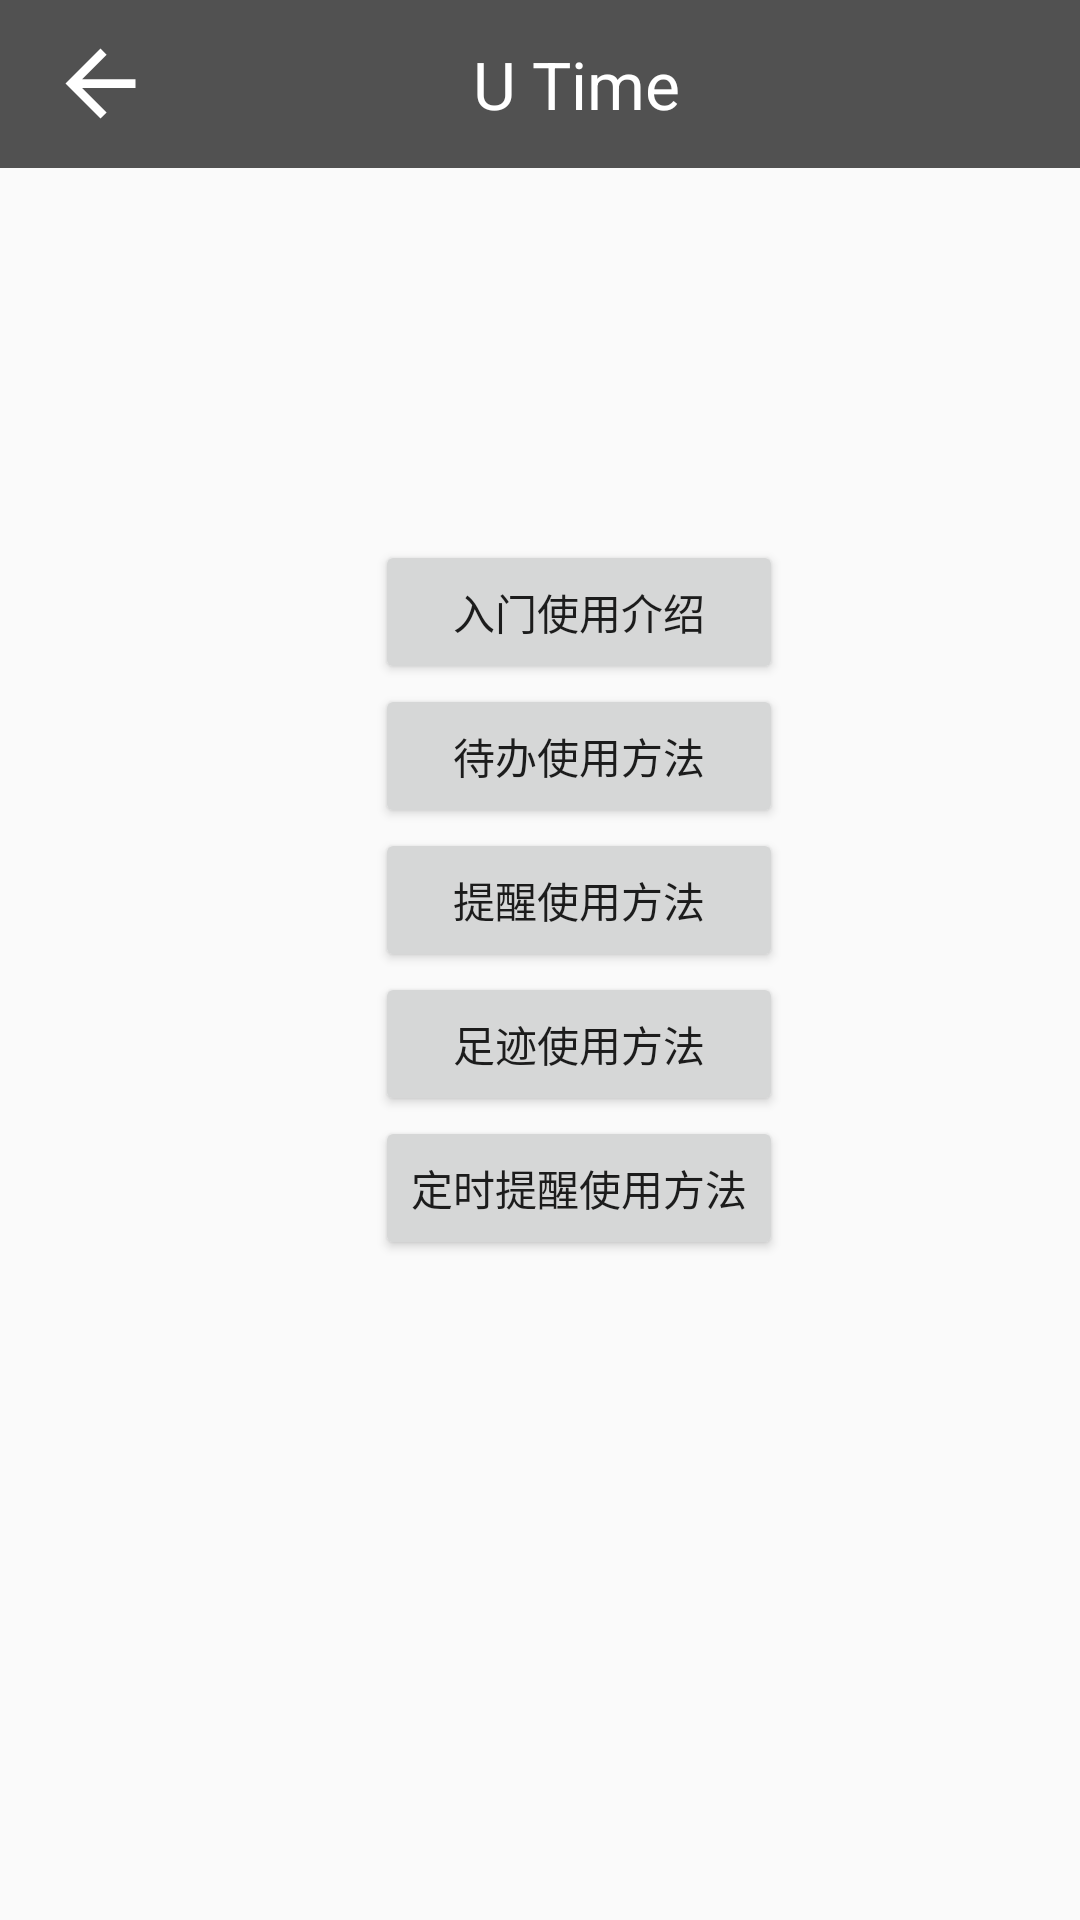

Here is an Android app screen rendered from its layout file. Give the layout XML and the strings, colors and styles it references.
<!-- AndroidManifest.xml: application theme AppTheme.NoActionBar -->
<!-- res/layout/help_page.xml -->
<?xml version="1.0" encoding="utf-8"?>
<android.support.constraint.ConstraintLayout xmlns:android="http://schemas.android.com/apk/res/android"
    xmlns:app="http://schemas.android.com/apk/res-auto"
    xmlns:tools="http://schemas.android.com/tools"
    android:id="@+id/container"
    android:layout_width="match_parent"
    android:layout_height="match_parent"
    tools:context="com.example.myapplication.help"
    tools:layout_editor_absoluteY="25dp">

    <android.support.design.widget.AppBarLayout
        android:id="@+id/appBarLayout"
        android:layout_width="384dp"
        android:layout_height="wrap_content"
        android:theme="@style/AppTheme.AppBarOverlay">

        <android.widget.Toolbar
            android:id="@+id/toolbar"
            android:layout_width="match_parent"
            android:layout_height="wrap_content"
            android:background="@color/colorPrimary"
            android:minHeight="?attr/actionBarSize"
            app:contentInsetStart="0dp">

            <Button
                android:id="@+id/back"
                android:layout_width="35dp"
                android:layout_height="35dp"
                android:background="@drawable/ic_back" />

            <TextView
                android:layout_width="wrap_content"
                android:layout_height="wrap_content"
                android:layout_gravity="center_horizontal"
                android:text="@string/app_name"
                android:textColor="#FFFFFF"
                android:textSize="22sp" />

        </android.widget.Toolbar>
    </android.support.design.widget.AppBarLayout>


    <LinearLayout xmlns:android="http://schemas.android.com/apk/res/android"
        xmlns:tools="http://schemas.android.com/tools"
        android:layout_width="match_parent"
        android:layout_height="match_parent"
        android:orientation="vertical"
        android:paddingBottom="@dimen/activity_vertical_margin"
        android:paddingLeft="125dp"
        android:paddingRight="@dimen/activity_horizontal_margin"
        android:paddingTop="180dp"
        tools:context=".MainActivity">

        <Button
            android:id="@+id/button"
            android:layout_width="136dp"
            android:layout_height="wrap_content"
            android:text="入门使用介绍"
            tools:layout_editor_absoluteX="140dp"
            tools:layout_editor_absoluteY="110dp" />

        <Button
            android:id="@+id/button2"
            android:layout_width="136dp"
            android:layout_height="wrap_content"
            android:text="待办使用方法"
            tools:layout_editor_absoluteX="140dp"
            tools:layout_editor_absoluteY="160dp" />

        <Button
            android:id="@+id/button3"
            android:layout_width="136dp"
            android:layout_height="wrap_content"
            android:text="提醒使用方法"
            tools:layout_editor_absoluteX="140dp"
            tools:layout_editor_absoluteY="210dp" />

        <Button
            android:id="@+id/button4"
            android:layout_width="136dp"
            android:layout_height="wrap_content"
            android:text="足迹使用方法"
            tools:layout_editor_absoluteX="140dp"
            tools:layout_editor_absoluteY="260dp" />

        <Button
            android:id="@+id/button5"
            android:layout_width="136dp"
            android:layout_height="wrap_content"
            android:text="定时提醒使用方法"
            tools:layout_editor_absoluteX="126dp"
            tools:layout_editor_absoluteY="308dp" />

    </LinearLayout>


    
    
    
    
    
    
    
    
    
    
    


    


</android.support.constraint.ConstraintLayout>
<!-- resources referenced by this layout -->
<resources>
  <color name="colorPrimary">#515151</color>
  <!-- drawable ic_back (drawable-hdpi) -->
  <vector xmlns:android="http://schemas.android.com/apk/res/android"
      android:width="24dp"
      android:height="24dp"
      android:viewportWidth="24.0"
      android:viewportHeight="24.0"
      android:autoMirrored="true"
      android:tint="?attr/colorControlNormal">
      <path
          android:pathData="M20,11L7.8,11l5.6,-5.6L12,4l-8,8l8,8l1.4,-1.4L7.8,13L20,13L20,11z"
          android:fillColor="#FFFFFF"        />
  </vector>
  <string name="app_name">U Time</string>
  <style name="AppTheme.AppBarOverlay" parent="ThemeOverlay.AppCompat.Dark.ActionBar" />
  <style name="AppTheme.NoActionBar">
          <item name="windowActionBar">false</item>
          <item name="windowNoTitle">true</item>
      </style>
</resources>
